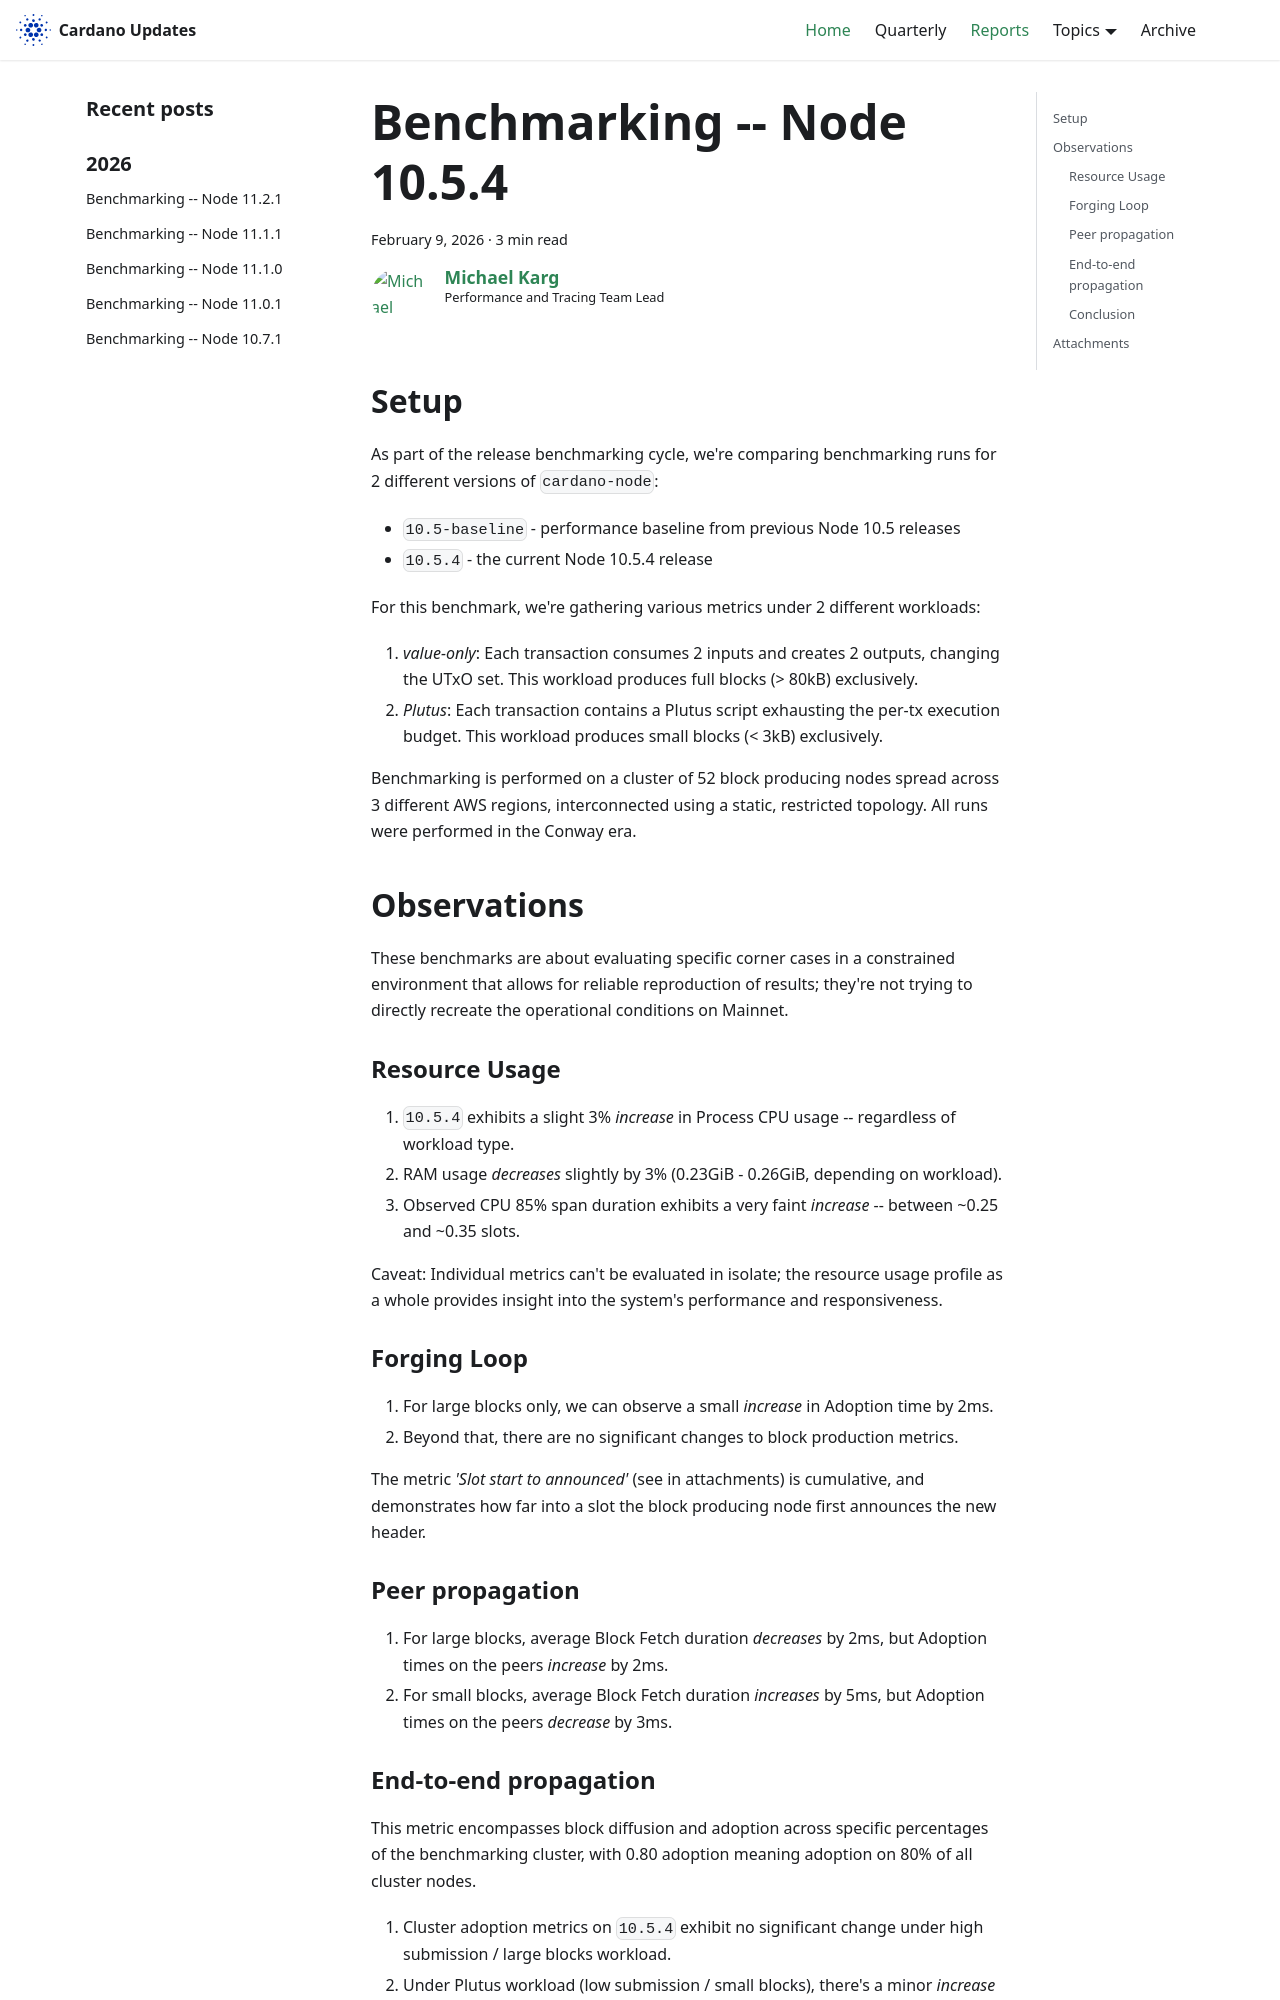

repository: IntersectMBO/cardano-updates · page: reports/2026-02-performance-10.5.4/index.html · generator: docusaurus

---
title: Benchmarking -- Node 10.5.4
slug: 2026-02-performance-10.5.4
authors: mgmeier
tags: [benchmarking-reports]
hide_table_of_contents: false
---

## Setup

As part of the release benchmarking cycle, we're comparing benchmarking runs for 2 different versions of `cardano-node`:
* `10.5-baseline` - performance baseline from previous Node 10.5 releases
* `10.5.4` - the current Node 10.5.4 release

For this benchmark, we're gathering various metrics under 2 different workloads:
1. _value-only_: Each transaction consumes 2 inputs and creates 2 outputs, changing the UTxO set. This workload produces full blocks (> 80kB) exclusively.
2. _Plutus_: Each transaction contains a Plutus script exhausting the per-tx execution budget. This workload produces small blocks (< 3kB) exclusively.

Benchmarking is performed on a cluster of 52 block producing nodes spread across 3 different AWS regions, interconnected using a static, restricted topology. All runs
were performed in the Conway era.  


## Observations

These benchmarks are about evaluating specific corner cases in a constrained environment that allows for reliable reproduction of results; they're not trying to directly recreate the operational conditions on Mainnet.  

### Resource Usage

1. `10.5.4` exhibits a slight 3% _increase_ in Process CPU usage -- regardless of workload type.
2. RAM usage _decreases_ slightly by 3% (0.23GiB - 0.26GiB, depending on workload).
3. Observed CPU 85% span duration exhibits a very faint _increase_ -- between ~0.25 and ~0.35 slots.

Caveat: Individual metrics can't be evaluated in isolate; the resource usage profile as a whole provides insight into the system's performance and responsiveness.

### Forging Loop

1. For large blocks only, we can observe a small _increase_ in Adoption time by 2ms.
2. Beyond that, there are no significant changes to block production metrics.

The metric _'Slot start to announced'_ (see in attachments) is cumulative, and demonstrates how far into a slot the block producing node first announces the new header.

### Peer propagation

1. For large blocks, average Block Fetch duration _decreases_ by 2ms, but Adoption times on the peers _increase_ by 2ms.
2. For small blocks, average Block Fetch duration _increases_ by 5ms, but Adoption times on the peers _decrease_ by 3ms.
